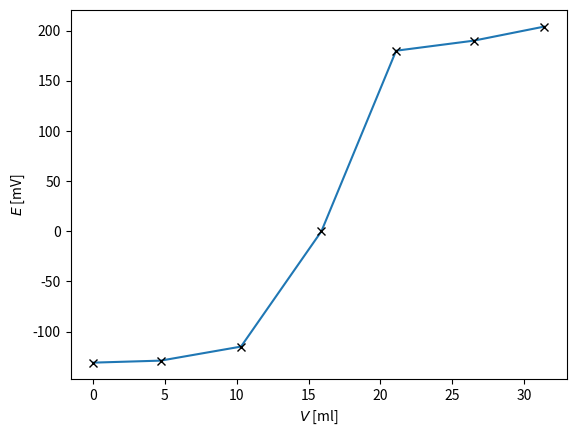

Write the Python code that produced this figure.
import matplotlib.pyplot as plt
import numpy as numpy


fig=plt.figure()

################################### Experimental data
Volum = [15.7, 20.4, 26, 31.6, 36.8, 42.2, 47.1]  # ml
Volum = [v-Volum[0] for v in Volum]
Potential = [-131, -129, -115, 0, 180, 190, 204]  # mV

################################### Plot
plt.plot(Volum, Potential, "-x", marker="x", markeredgecolor="k")

################################### save plot
plt.ylabel('$E$ [mV]')
plt.xlabel('$V$ [ml]')
plt.savefig('plot_lab8.pdf')
plt.show()
